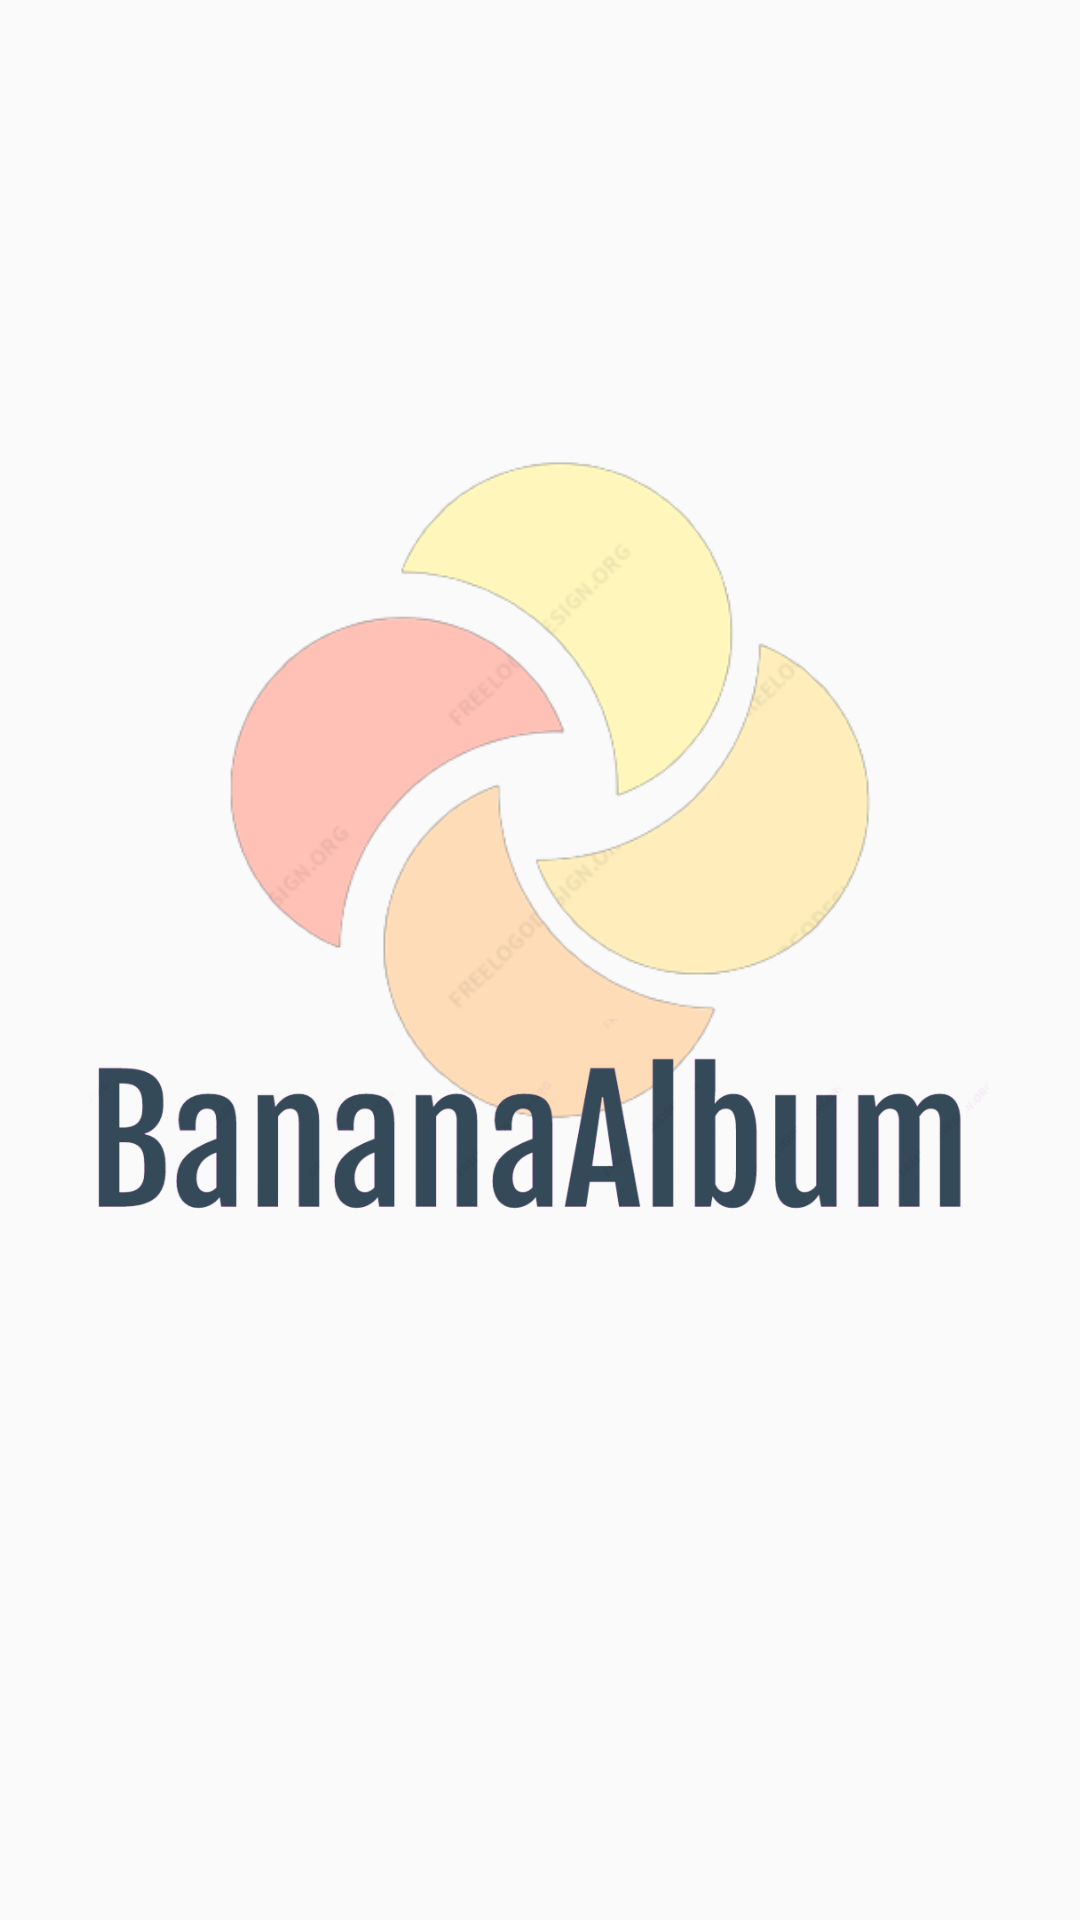

The Android layout XML behind this screen, and the referenced resources:
<!-- AndroidManifest.xml: application theme Theme.BananaAlbum -->
<!-- res/layout/splash_screen.xml -->
<?xml version="1.0" encoding="utf-8"?>
<androidx.constraintlayout.widget.ConstraintLayout xmlns:android="http://schemas.android.com/apk/res/android"
    xmlns:app="http://schemas.android.com/apk/res-auto"
    xmlns:tools="http://schemas.android.com/tools"
    android:layout_width="match_parent"
    android:layout_height="match_parent">

    <ImageView
        android:id="@+id/logoSC"
        android:layout_width="300dp"
        android:layout_height="300dp"
        android:layout_marginTop="120dp"
        android:src="@drawable/logo"
        app:layout_constraintEnd_toEndOf="parent"
        app:layout_constraintHorizontal_bias="0.387"
        app:layout_constraintStart_toStartOf="parent"
        app:layout_constraintTop_toTopOf="parent" />

    <ImageView
        android:id="@+id/nameSC"
        android:layout_width="300dp"
        android:layout_height="200dp"
        android:layout_marginBottom="164dp"
        android:src="@drawable/appname"
        app:layout_constraintBottom_toBottomOf="parent"
        app:layout_constraintEnd_toEndOf="parent"
        app:layout_constraintHorizontal_bias="0.495"
        app:layout_constraintStart_toStartOf="parent" />

</androidx.constraintlayout.widget.ConstraintLayout>
<!-- resources referenced by this layout -->
<resources>
  <!-- drawable appname: png bitmap (drawable, 53878 bytes) -->
  <!-- drawable logo: png bitmap (drawable, 44256 bytes) -->
  <style name="Theme.BananaAlbum" parent="Theme.MaterialComponents.DayNight.Bridge">
  
          
          <item name="colorPrimary">@color/purple_500</item>
          <item name="colorPrimaryVariant">@color/purple_700</item>
          <item name="colorOnPrimary">@color/white</item>
          
          <item name="colorSecondary">@color/teal_200</item>
          <item name="colorSecondaryVariant">@color/teal_700</item>
          <item name="colorOnSecondary">@color/black</item>
          
          <item name="android:statusBarColor" tools:targetApi="l">?attr/colorPrimaryVariant</item>
          
              <item name="backgroundColor">@color/light_yellow</item>
      </style>
  <color name="purple_500">#FF6200EE</color>
  <color name="purple_700">#FF3700B3</color>
  <color name="white">#FFFFFFFF</color>
  <color name="teal_200">#FF03DAC5</color>
  <color name="teal_700">#FF018786</color>
  <color name="black">#FF000000</color>
  <color name="light_yellow">#FDFFBC</color>
</resources>
